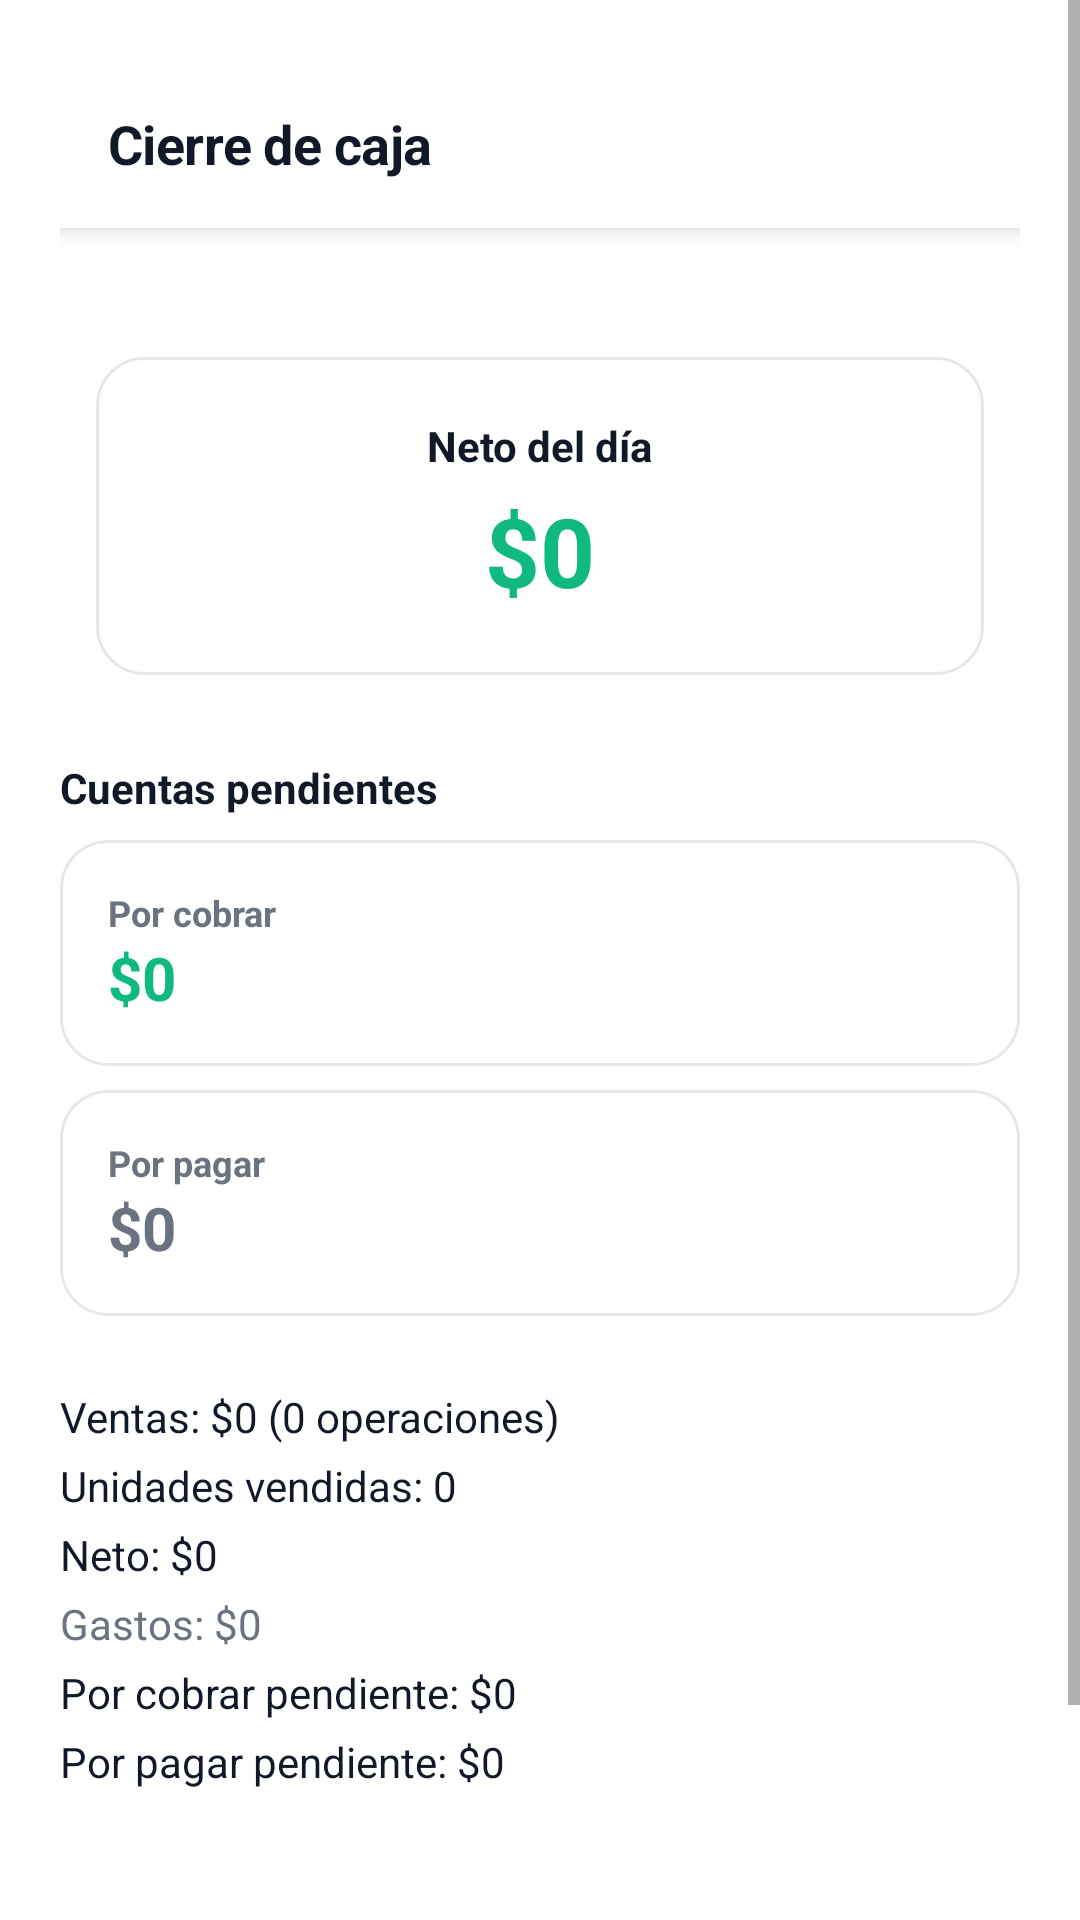

Here is an Android app screen rendered from its layout file. Give the layout XML and the strings, colors and styles it references.
<!-- AndroidManifest.xml: application theme Theme.OasisCheck -->
<!-- res/layout/activity_cierre_caja.xml -->
<?xml version="1.0" encoding="utf-8"?>
<ScrollView
    xmlns:android="http://schemas.android.com/apk/res/android"
    xmlns:app="http://schemas.android.com/apk/res-auto"
    android:layout_width="match_parent"
    android:layout_height="match_parent"
    android:background="@color/background">

    <LinearLayout
        android:layout_width="match_parent"
        android:layout_height="wrap_content"
        android:orientation="vertical"
        android:padding="20dp">

        <com.google.android.material.appbar.MaterialToolbar
            android:id="@+id/toolbar"
            android:layout_width="match_parent"
            android:layout_height="56dp"
            android:background="@color/background"
            app:title="Cierre de caja"
            app:titleTextAppearance="@style/Text.Heading"
            app:titleTextColor="@color/text_primary"
            app:navigationIcon="@drawable/ic_close"
            app:navigationIconTint="@color/text_secondary"
            style="@style/Widget.Toolbar.Minimal" />

        <TextView
            android:id="@+id/tv_fecha_cierre"
            android:layout_width="match_parent"
            android:layout_height="wrap_content"
            android:paddingHorizontal="16dp"
            android:paddingTop="12dp"
            android:textColor="@color/text_secondary"
            android:textSize="14sp"
            android:textStyle="bold" />

        <com.google.android.material.card.MaterialCardView
            style="@style/Card.Minimal.Border"
            android:layout_width="match_parent"
            android:layout_height="wrap_content"
            android:layout_margin="12dp">

            <LinearLayout
                android:layout_width="match_parent"
                android:layout_height="wrap_content"
                android:orientation="vertical"
                android:padding="20dp"
                android:gravity="center">

                <TextView
                    android:layout_width="wrap_content"
                    android:layout_height="wrap_content"
                    android:text="Neto del día"
                    android:textSize="14sp"
                    android:textStyle="bold"
                    android:textColor="@color/text_primary" />

                <TextView
                    android:id="@+id/tv_neto_dia"
                    android:layout_width="wrap_content"
                    android:layout_height="wrap_content"
                    android:text="$0"
                    android:textSize="32sp"
                    android:textStyle="bold"
                    android:textColor="@color/green_primary"
                    android:layout_marginTop="4dp" />

            </LinearLayout>
        </com.google.android.material.card.MaterialCardView>

        <TextView
            android:layout_width="match_parent"
            android:layout_height="wrap_content"
            android:text="Cuentas pendientes"
            android:textSize="14sp"
            android:textStyle="bold"
            android:textColor="@color/text_primary"
            android:layout_marginTop="16dp"
            android:layout_marginBottom="8dp" />

        <com.google.android.material.card.MaterialCardView
            style="@style/Card.Minimal.Border"
            android:layout_width="match_parent"
            android:layout_height="wrap_content"
            android:layout_marginBottom="8dp">

            <LinearLayout
                android:layout_width="match_parent"
                android:layout_height="wrap_content"
                android:orientation="vertical"
                android:padding="16dp">

                <TextView
                    android:layout_width="match_parent"
                    android:layout_height="wrap_content"
                    android:text="Por cobrar"
                    android:textSize="12sp"
                    android:textStyle="bold"
                    android:textColor="@color/text_secondary" />

                <TextView
                    android:id="@+id/tv_por_cobrar"
                    android:layout_width="match_parent"
                    android:layout_height="wrap_content"
                    android:text="$0"
                    android:textSize="20sp"
                    android:textStyle="bold"
                    android:textColor="@color/green_primary" />

            </LinearLayout>
        </com.google.android.material.card.MaterialCardView>

        <com.google.android.material.card.MaterialCardView
            style="@style/Card.Minimal.Border"
            android:layout_width="match_parent"
            android:layout_height="wrap_content"
            android:layout_marginBottom="8dp">

            <LinearLayout
                android:layout_width="match_parent"
                android:layout_height="wrap_content"
                android:orientation="vertical"
                android:padding="16dp">

                <TextView
                    android:layout_width="match_parent"
                    android:layout_height="wrap_content"
                    android:text="Por pagar"
                    android:textSize="12sp"
                    android:textStyle="bold"
                    android:textColor="@color/text_secondary" />

                <TextView
                    android:id="@+id/tv_por_pagar"
                    android:layout_width="match_parent"
                    android:layout_height="wrap_content"
                    android:text="$0"
                    android:textSize="20sp"
                    android:textStyle="bold"
                    android:textColor="@color/text_secondary" />

            </LinearLayout>
        </com.google.android.material.card.MaterialCardView>

        <TextView
            android:id="@+id/tv_cierre_ventas"
            android:layout_width="match_parent"
            android:layout_height="wrap_content"
            android:text="Ventas: $0 (0 operaciones)"
            android:textSize="14sp"
            android:textColor="@color/text_primary"
            android:layout_marginTop="16dp"
            android:layout_marginBottom="4dp" />

        <TextView
            android:id="@+id/tv_cierre_unidades"
            android:layout_width="match_parent"
            android:layout_height="wrap_content"
            android:text="Unidades vendidas: 0"
            android:textSize="14sp"
            android:textColor="@color/text_primary"
            android:layout_marginBottom="4dp" />

        <TextView
            android:id="@+id/tv_cierre_neto"
            android:layout_width="match_parent"
            android:layout_height="wrap_content"
            android:text="Neto: $0"
            android:textSize="14sp"
            android:textColor="@color/text_primary"
            android:layout_marginBottom="4dp" />

        <TextView
            android:id="@+id/tv_cierre_gastos"
            android:layout_width="match_parent"
            android:layout_height="wrap_content"
            android:text="Gastos: $0"
            android:textSize="14sp"
            android:textColor="@color/text_secondary"
            android:layout_marginBottom="4dp" />

        <TextView
            android:id="@+id/tv_cierre_cobrar"
            android:layout_width="match_parent"
            android:layout_height="wrap_content"
            android:text="Por cobrar pendiente: $0"
            android:textSize="14sp"
            android:textColor="@color/text_primary"
            android:layout_marginBottom="4dp" />

        <TextView
            android:id="@+id/tv_cierre_pagar"
            android:layout_width="match_parent"
            android:layout_height="wrap_content"
            android:text="Por pagar pendiente: $0"
            android:textSize="14sp"
            android:textColor="@color/text_primary"
            android:layout_marginBottom="24dp" />

        <TextView
            android:id="@+id/tv_sin_datos"
            android:layout_width="match_parent"
            android:layout_height="wrap_content"
            android:text="No hay cuentas registradas"
            android:textColor="@color/text_secondary"
            android:textSize="16sp"
            android:gravity="center"
            android:layout_marginTop="24dp"
            android:visibility="gone" />

        <com.google.android.material.button.MaterialButton
            android:id="@+id/btn_compartir_cierre"
            android:layout_width="match_parent"
            android:layout_height="56dp"
            android:layout_marginTop="24dp"
            android:text="Compartir cierre"
            android:textSize="16sp"
            style="@style/Button.Primary"
            app:cornerRadius="14dp" />

    </LinearLayout>

</ScrollView>
<!-- resources referenced by this layout -->
<resources>
  <color name="background">#FFFFFF</color>
  <color name="green_primary">#10B981</color>
  <color name="text_primary">#111827</color>
  <color name="text_secondary">#6B7280</color>
  <style name="Button.Primary" parent="Widget.MaterialComponents.Button">
          <item name="cornerRadius">14dp</item>
          <item name="backgroundTint">@color/green_primary</item>
          <item name="android:textColor">@color/white</item>
          <item name="android:textAllCaps">false</item>
          <item name="android:textSize">15sp</item>
          <item name="android:textStyle">bold</item>
          <item name="android:letterSpacing">0.01</item>
          <item name="rippleColor">@color/green_primary_light</item>
          <item name="strokeWidth">0dp</item>
      </style>
  <style name="Card.Minimal.Border">
          <item name="cardCornerRadius">16dp</item>
          <item name="cardElevation">0dp</item>
          <item name="cardUseCompatPadding">false</item>
          <item name="cardBackgroundColor">@color/card_background</item>
          <item name="strokeWidth">1dp</item>
          <item name="strokeColor">@color/border_light</item>
      </style>
  <style name="Text.Heading">
          <item name="android:textColor">@color/text_primary</item>
          <item name="android:textSize">18sp</item>
          <item name="android:textStyle">bold</item>
          <item name="android:letterSpacing">-0.01</item>
      </style>
  <style name="Widget.Toolbar.Minimal" parent="Widget.MaterialComponents.Toolbar.Primary">
          <item name="android:background">@color/background</item>
          <item name="titleTextColor">@color/text_primary</item>
          <item name="elevation">0dp</item>
      </style>
  <style name="Theme.OasisCheck" parent="Theme.MaterialComponents.DayNight.NoActionBar">
          <item name="colorPrimary">@color/green_primary</item>
          <item name="colorPrimaryDark">@color/green_primary_dark</item>
          <item name="colorAccent">@color/green_primary</item>
          <item name="colorSecondary">@color/green_primary</item>
          <item name="colorOnSurface">@color/text_primary</item>
          <item name="android:statusBarColor">@color/status_bar</item>
          <item name="android:windowLightStatusBar">true</item>
          <item name="android:windowLightNavigationBar">true</item>
      </style>
  <color name="white">#FFFFFF</color>
  <color name="green_primary_light">#D1FAE5</color>
  <color name="card_background">#FFFFFF</color>
  <color name="border_light">#E5E7EB</color>
  <color name="green_primary_dark">#059669</color>
  <color name="status_bar">#FFFFFF</color>
</resources>
